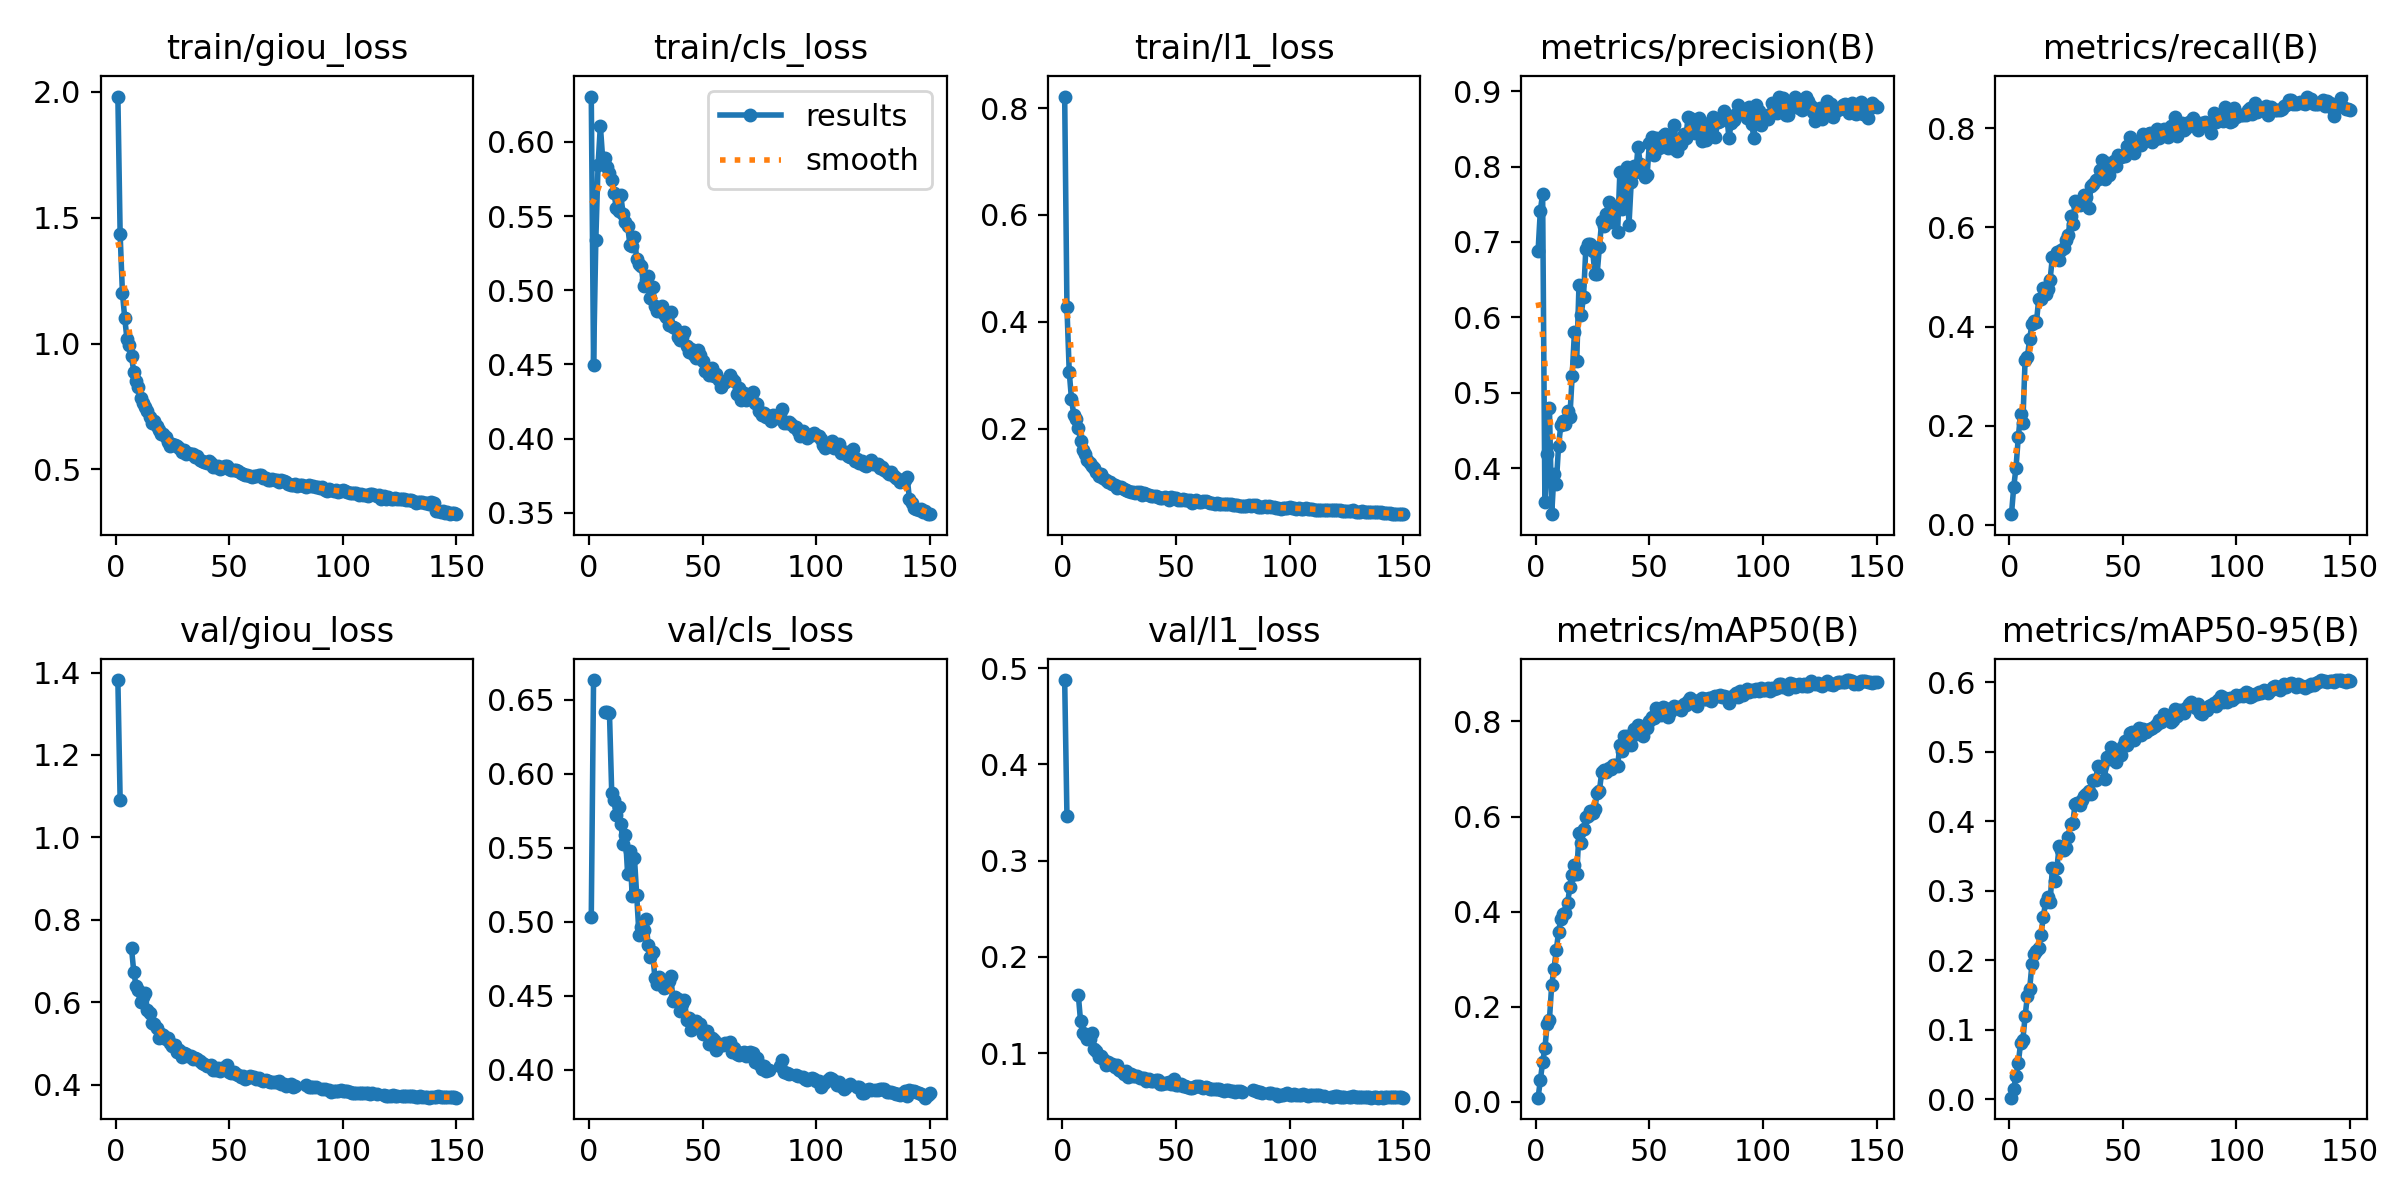

The file beside this chart, header and first rows:
epoch, time, train/giou_loss, train/cls_loss, train/l1_loss, metrics/precision(B), metrics/recall(B), metrics/mAP50(B), metrics/mAP50-95(B), val/giou_loss, val/cls_loss, val/l1_loss, lr/pg0, lr/pg1, lr/pg2
1, 264.2, 1.981, 0.6305, 0.8218, 0.6881, 0.02111, 0.00902, 0.00252, 1.382, 0.5033, 0.4875, 0.0003329, 0.0003329, 0.0003329
2, 525, 1.433, 0.4499, 0.4272, 0.7417, 0.07648, 0.04533, 0.01514, 1.09, 0.6634, 0.3464, 0.0006618, 0.0006618, 0.0006618
3, 778.8, 1.202, 0.5341, 0.3067, 0.764, 0.1153, 0.08425, 0.034, nan, nan, nan, 0.0009864, 0.0009864, 0.0009864
4, 1036, 1.103, 0.5847, 0.2549, 0.3552, 0.1768, 0.1127, 0.05174, nan, nan, nan, 0.0009802, 0.0009802, 0.0009802
5, 1281, 1.018, 0.6108, 0.2262, 0.4183, 0.223, 0.1633, 0.08104, nan, nan, nan, 0.0009736, 0.0009736, 0.0009736
6, 1528, 0.9935, 0.5889, 0.2186, 0.4801, 0.2052, 0.1729, 0.08546, nan, nan, nan, 0.000967, 0.000967, 0.000967
7, 1774, 0.9492, 0.589, 0.2007, 0.3392, 0.3331, 0.2464, 0.1195, 0.7305, 0.6421, 0.1606, 0.0009604, 0.0009604, 0.0009604
8, 2022, 0.8868, 0.5828, 0.1774, 0.3927, 0.3386, 0.2798, 0.1489, 0.6735, 0.6421, 0.133, 0.0009538, 0.0009538, 0.0009538
9, 2268, 0.852, 0.5792, 0.1607, 0.3789, 0.3746, 0.3189, 0.159, 0.6397, 0.6414, 0.1213, 0.0009472, 0.0009472, 0.0009472
10, 2514, 0.8255, 0.5745, 0.1524, 0.429, 0.4053, 0.3568, 0.1943, 0.6297, 0.5872, 0.1185, 0.0009406, 0.0009406, 0.0009406
11, 2761, 0.785, 0.5656, 0.141, 0.4571, 0.4114, 0.3853, 0.2086, 0.6006, 0.5825, 0.1148, 0.000934, 0.000934, 0.000934
12, 3008, 0.7643, 0.5554, 0.1353, 0.4626, 0.4095, 0.3951, 0.2138, 0.6118, 0.572, 0.1152, 0.0009274, 0.0009274, 0.0009274
13, 3255, 0.7494, 0.5533, 0.1291, 0.4583, 0.4563, 0.3972, 0.2184, 0.6212, 0.5779, 0.1206, 0.0009208, 0.0009208, 0.0009208
14, 3501, 0.7315, 0.5638, 0.1255, 0.4763, 0.456, 0.4184, 0.2369, 0.58, 0.5663, 0.1047, 0.0009142, 0.0009142, 0.0009142
15, 3746, 0.7084, 0.5514, 0.1183, 0.468, 0.4783, 0.4524, 0.2624, 0.5743, 0.5529, 0.1021, 0.0009076, 0.0009076, 0.0009076
16, 3992, 0.685, 0.5458, 0.1118, 0.5224, 0.4666, 0.4773, 0.2833, 0.5494, 0.559, 0.0963, 0.000901, 0.000901, 0.000901
17, 4238, 0.6936, 0.5434, 0.1154, 0.5804, 0.4766, 0.4987, 0.2909, 0.5472, 0.5324, 0.09751, 0.0008944, 0.0008944, 0.0008944
18, 4483, 0.6707, 0.5308, 0.1077, 0.5419, 0.4945, 0.4789, 0.2844, 0.5373, 0.5477, 0.09416, 0.0008878, 0.0008878, 0.0008878
19, 4730, 0.6582, 0.5296, 0.1038, 0.6429, 0.5397, 0.5646, 0.3321, 0.5122, 0.5179, 0.08735, 0.0008812, 0.0008812, 0.0008812
20, 4976, 0.6406, 0.5361, 0.09961, 0.6038, 0.5392, 0.5451, 0.314, 0.5237, 0.5432, 0.09067, 0.0008746, 0.0008746, 0.0008746
21, 5222, 0.6386, 0.5209, 0.09913, 0.6276, 0.5514, 0.5741, 0.3328, 0.5192, 0.518, 0.08881, 0.000868, 0.000868, 0.000868
22, 5469, 0.6291, 0.5177, 0.09607, 0.6902, 0.5339, 0.5981, 0.3645, 0.5112, 0.4913, 0.08912, 0.0008614, 0.0008614, 0.0008614
23, 5716, 0.6099, 0.5164, 0.09361, 0.6973, 0.5546, 0.6002, 0.3594, 0.5124, 0.4968, 0.08612, 0.0008548, 0.0008548, 0.0008548
24, 5962, 0.5928, 0.5029, 0.08823, 0.6977, 0.5578, 0.6121, 0.3591, 0.5013, 0.4946, 0.08773, 0.0008482, 0.0008482, 0.0008482
25, 6208, 0.6017, 0.5068, 0.0905, 0.6887, 0.5756, 0.6067, 0.3618, 0.4945, 0.502, 0.08307, 0.0008416, 0.0008416, 0.0008416
26, 6455, 0.5948, 0.5098, 0.08999, 0.6577, 0.5851, 0.6157, 0.3781, 0.4967, 0.4848, 0.08201, 0.000835, 0.000835, 0.000835
27, 6702, 0.5909, 0.4948, 0.08705, 0.6578, 0.6226, 0.6503, 0.3959, 0.48, 0.4764, 0.0784, 0.0008284, 0.0008284, 0.0008284
28, 6948, 0.5838, 0.5021, 0.0846, 0.694, 0.6077, 0.6542, 0.3981, 0.4842, 0.4794, 0.08121, 0.0008218, 0.0008218, 0.0008218
29, 7195, 0.5706, 0.4896, 0.08314, 0.7276, 0.6537, 0.6935, 0.4251, 0.4671, 0.4622, 0.07566, 0.0008152, 0.0008152, 0.0008152
30, 7441, 0.5762, 0.4858, 0.08199, 0.7214, 0.6477, 0.6981, 0.4262, 0.4761, 0.4582, 0.07857, 0.0008086, 0.0008086, 0.0008086
31, 7688, 0.5619, 0.488, 0.08039, 0.7375, 0.6454, 0.6938, 0.4236, 0.4735, 0.4627, 0.07666, 0.000802, 0.000802, 0.000802
32, 7934, 0.5658, 0.4897, 0.07946, 0.7534, 0.6502, 0.7015, 0.4309, 0.4698, 0.4575, 0.07604, 0.0007954, 0.0007954, 0.0007954
33, 8181, 0.5603, 0.4838, 0.08121, 0.7267, 0.6655, 0.7006, 0.437, 0.4683, 0.4552, 0.07586, 0.0007888, 0.0007888, 0.0007888
34, 8428, 0.5597, 0.4823, 0.08074, 0.7402, 0.6605, 0.709, 0.4399, 0.4614, 0.4559, 0.07461, 0.0007822, 0.0007822, 0.0007822
35, 8675, 0.5472, 0.4769, 0.07641, 0.7459, 0.6383, 0.7087, 0.4431, 0.4646, 0.4598, 0.07457, 0.0007756, 0.0007756, 0.0007756
36, 8921, 0.5533, 0.4851, 0.07987, 0.713, 0.6846, 0.7054, 0.4389, 0.4619, 0.4632, 0.07456, 0.000769, 0.000769, 0.000769
37, 9167, 0.5387, 0.4754, 0.07761, 0.793, 0.6882, 0.751, 0.4588, 0.4563, 0.4468, 0.0713, 0.0007624, 0.0007624, 0.0007624
38, 9414, 0.5326, 0.4743, 0.07547, 0.7438, 0.6963, 0.7372, 0.4589, 0.4533, 0.4496, 0.07292, 0.0007558, 0.0007558, 0.0007558
39, 9660, 0.5284, 0.4688, 0.07465, 0.7765, 0.6973, 0.77, 0.4788, 0.4496, 0.4478, 0.07077, 0.0007492, 0.0007492, 0.0007492
40, 9908, 0.5262, 0.4668, 0.07312, 0.7988, 0.7163, 0.769, 0.4785, 0.4449, 0.4396, 0.07091, 0.0007426, 0.0007426, 0.0007426
41, 10155, 0.5327, 0.4684, 0.07305, 0.7225, 0.737, 0.7604, 0.4797, 0.4455, 0.4444, 0.07167, 0.000736, 0.000736, 0.000736
42, 10404, 0.5242, 0.4721, 0.07246, 0.78, 0.6985, 0.7502, 0.4614, 0.4476, 0.447, 0.07269, 0.0007294, 0.0007294, 0.0007294
43, 10643, 0.511, 0.4623, 0.0695, 0.801, 0.7298, 0.7843, 0.4929, 0.4361, 0.434, 0.06815, 0.0007228, 0.0007228, 0.0007228
44, 10883, 0.5083, 0.4586, 0.06985, 0.7929, 0.7056, 0.7736, 0.49, 0.436, 0.4353, 0.06808, 0.0007162, 0.0007162, 0.0007162
45, 11123, 0.5129, 0.4605, 0.07222, 0.8262, 0.7283, 0.7923, 0.5065, 0.4396, 0.4272, 0.06941, 0.0007096, 0.0007096, 0.0007096
46, 11362, 0.4995, 0.4562, 0.06917, 0.8027, 0.7352, 0.7897, 0.4995, 0.4341, 0.4314, 0.06942, 0.000703, 0.000703, 0.000703
47, 11602, 0.5049, 0.4542, 0.06681, 0.7925, 0.7238, 0.7684, 0.4856, 0.4405, 0.4328, 0.06971, 0.0006964, 0.0006964, 0.0006964
48, 11841, 0.5117, 0.4594, 0.0711, 0.7868, 0.7462, 0.7882, 0.5031, 0.437, 0.4313, 0.06824, 0.0006898, 0.0006898, 0.0006898
49, 12080, 0.5126, 0.4564, 0.07016, 0.7893, 0.7426, 0.7854, 0.4949, 0.4481, 0.4313, 0.07275, 0.0006832, 0.0006832, 0.0006832
50, 12320, 0.5025, 0.4526, 0.06922, 0.8316, 0.7466, 0.8014, 0.508, 0.4295, 0.4245, 0.06666, 0.0006766, 0.0006766, 0.0006766
51, 12559, 0.4964, 0.4455, 0.06685, 0.8392, 0.7435, 0.8096, 0.5149, 0.4278, 0.4264, 0.06746, 0.00067, 0.00067, 0.00067
52, 12799, 0.4964, 0.447, 0.06702, 0.8148, 0.7641, 0.8069, 0.5097, 0.4305, 0.4266, 0.06837, 0.0006634, 0.0006634, 0.0006634
53, 13038, 0.499, 0.4431, 0.06799, 0.8385, 0.7818, 0.829, 0.5274, 0.4263, 0.4174, 0.06605, 0.0006568, 0.0006568, 0.0006568
54, 13278, 0.4914, 0.4475, 0.06593, 0.8245, 0.7608, 0.8162, 0.5289, 0.4226, 0.4214, 0.06555, 0.0006502, 0.0006502, 0.0006502
55, 13517, 0.4862, 0.4424, 0.06602, 0.8329, 0.7499, 0.8132, 0.5169, 0.4186, 0.4205, 0.06529, 0.0006436, 0.0006436, 0.0006436
56, 13757, 0.4829, 0.4437, 0.06562, 0.8403, 0.7667, 0.8308, 0.5267, 0.4203, 0.4134, 0.06415, 0.000637, 0.000637, 0.000637
57, 13996, 0.4768, 0.4397, 0.0616, 0.8434, 0.7701, 0.8273, 0.5336, 0.4143, 0.4174, 0.06346, 0.0006304, 0.0006304, 0.0006304
58, 14236, 0.4773, 0.4347, 0.06169, 0.8245, 0.7669, 0.8095, 0.5244, 0.4155, 0.4169, 0.06497, 0.0006238, 0.0006238, 0.0006238
59, 14476, 0.4752, 0.4376, 0.06553, 0.8349, 0.7893, 0.8201, 0.532, 0.4206, 0.4167, 0.06549, 0.0006172, 0.0006172, 0.0006172
60, 14715, 0.4711, 0.4385, 0.06218, 0.8252, 0.7824, 0.8263, 0.5289, 0.4193, 0.4185, 0.06586, 0.0006106, 0.0006106, 0.0006106
... 90 more rows
